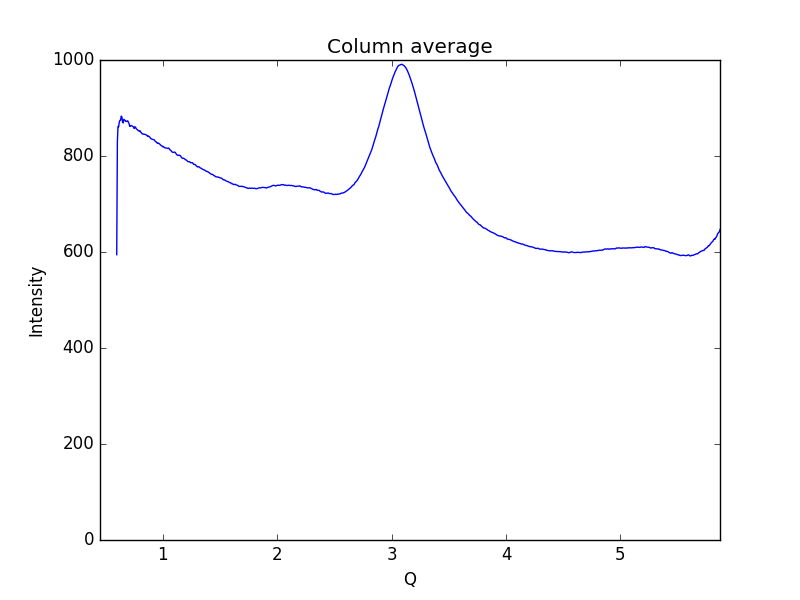

Values plotted in this chart, from the file beside it:
0.59621693822088684, 594.389
0.6019, 829.7
0.6075, 861.7
0.6132, 860.7
0.6189, 871.1
0.6245, 874.4
0.6302, 874.7
0.6358, 883.1
0.6415, 881.3
0.6472, 871.1
0.6528, 868.8
0.6585, 876.4
0.6641, 875.2
0.6698, 874
0.6755, 871.8
0.6811, 872.4
0.6868, 872.2
0.6924, 873.3
0.6981, 870.2
0.7038, 867.9
0.7094, 861.8
0.7151, 862
0.7207, 863.6
0.7264, 862.9
0.7321, 862.1
0.7377, 861.6
0.7434, 860.4
0.749, 857.4
0.7547, 860.8
0.7603, 860.4
0.766, 856.9
0.7717, 855.7
0.7773, 854.8
0.783, 852.9
0.7886, 852.5
0.7943, 851.7
0.8, 852.6
0.8056, 849.7
0.8113, 848.8
0.8169, 846.4
0.8226, 846.4
0.8283, 845.5
0.8339, 845.4
0.8396, 845.3
0.8452, 844.7
0.8509, 844.3
0.8566, 843.3
0.8622, 842.5
0.8679, 840.7
0.8735, 841.5
0.8792, 840.5
0.8849, 839.4
0.8905, 837.3
0.8962, 836.2
0.9018, 835.2
0.9075, 834.9
0.9132, 834.7
0.9188, 834.1
0.9245, 833.6
0.9301, 831.6
0.9358, 830
... 939 more rows
